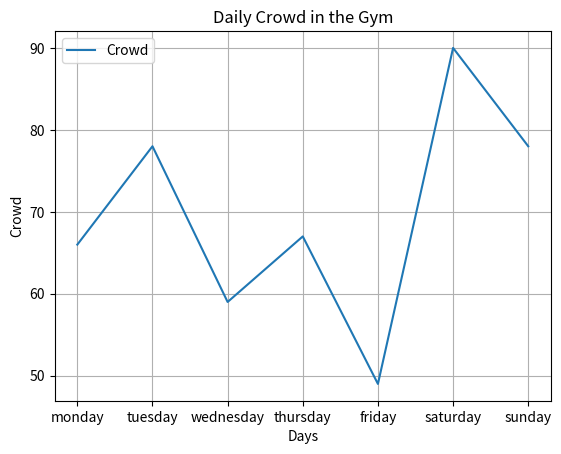

Write the Python code that produced this figure.
# Create Data Daily Crowd in the Gym

import matplotlib.pyplot as plt

days = ['monday', 'tuesday', 'wednesday', 'thursday', 'friday', 'saturday', 'sunday']
crowd= [66, 78, 59, 67, 49, 90, 78]

plt.plot(days, crowd, label='Crowd')

plt.title("Daily Crowd in the Gym")
plt.xlabel('Days')
plt.ylabel('Crowd')

plt.grid(True)
plt.legend()

plt.show()
